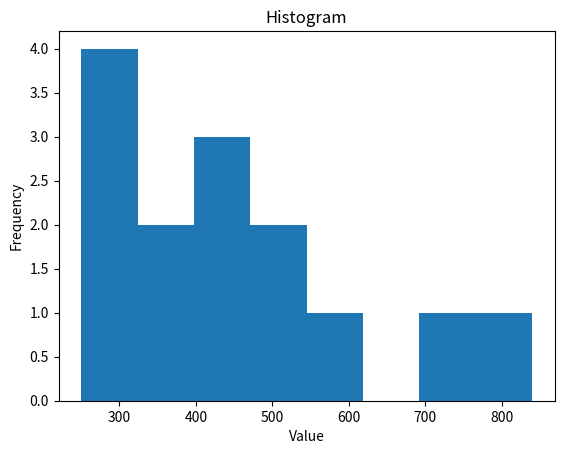

Source code (Python):
import matplotlib.pyplot as plt

# Replace this list with your data
data = [250, 275, 310, 320, 350, 365, 410, 415, 430, 500, 525, 610, 720, 840]

# Choose the number of bins (try changing this!)
plt.hist(data, bins=8)

plt.title("Histogram")
plt.xlabel("Value")
plt.ylabel("Frequency")
plt.show()
